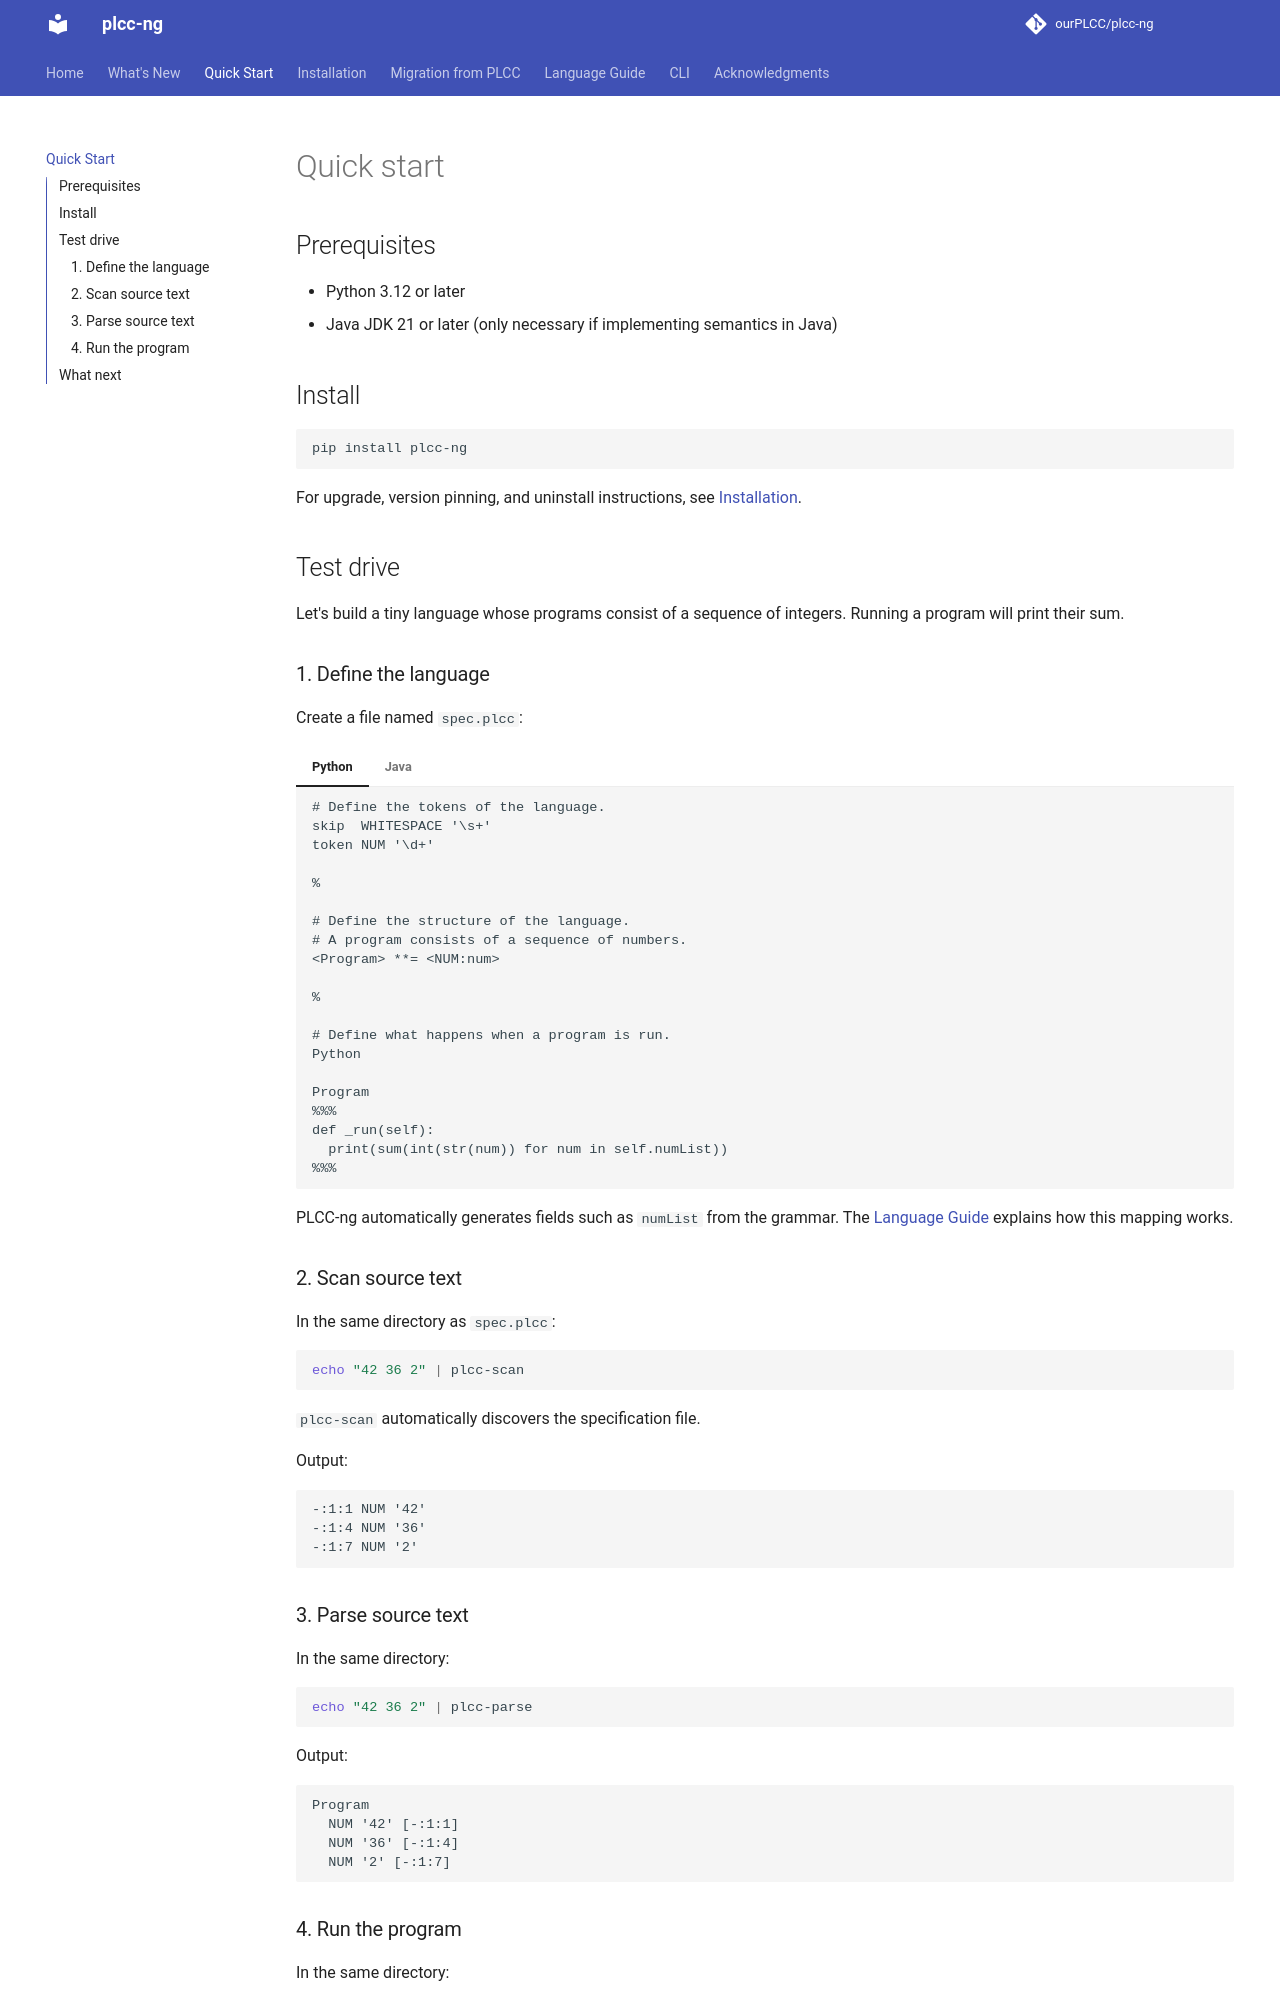

repository: ourPLCC/plcc-ng · page: 1.0/quick-start/index.html · generator: mkdocs

# Quick start

## Prerequisites

- Python 3.12 or later
- Java JDK 21 or later (only necessary if implementing semantics in Java)

## Install

```bash
pip install plcc-ng
```

For upgrade, version pinning, and uninstall instructions, see [Installation](installation.md).

## Test drive

Let's build a tiny language whose programs consist of a sequence of integers.
Running a program will print their sum.

### 1. Define the language

Create a file named `spec.plcc`:

=== "Python"
    ```text
    # Define the tokens of the language.
    skip  WHITESPACE '\s+'
    token NUM '\d+'

    %

    # Define the structure of the language.
    # A program consists of a sequence of numbers.
    <Program> **= <NUM:num>

    %

    # Define what happens when a program is run.
    Python

    Program
    %%%
    def _run(self):
      return str(sum(int(str(num)) for num in self.numList))
    %%%
    ```

=== "Java"
    ```text
    # Define the tokens of the language.
    skip  WHITESPACE '\s+'
    token NUM '\d+'

    %

    # Define the structure of the language.
    # A program consists of a sequence of numbers.
    <Program> **= <NUM:num>

    %

    # Define what happens when a program is run.
    Java

    Program
    %%%
    public String _run() {
        int sum = 0;
        for (Token num : numList) {
            sum += Integer.parseInt(num.lexeme);
        }
        return String.valueOf(sum);
    }
    %%%
    ```

PLCC-ng automatically generates fields such as `numList` from the grammar.
The [Language Guide](language-guide/index.md) explains how this mapping works.

### 2. Scan source text

In the same directory as `spec.plcc`:

```bash
echo "42 36 2" | plcc-scan
```

`plcc-scan` automatically discovers the specification file.

Output:

```text
-:1:1 NUM '42'
-:1:4 NUM '36'
-:1:7 NUM '2'
```
